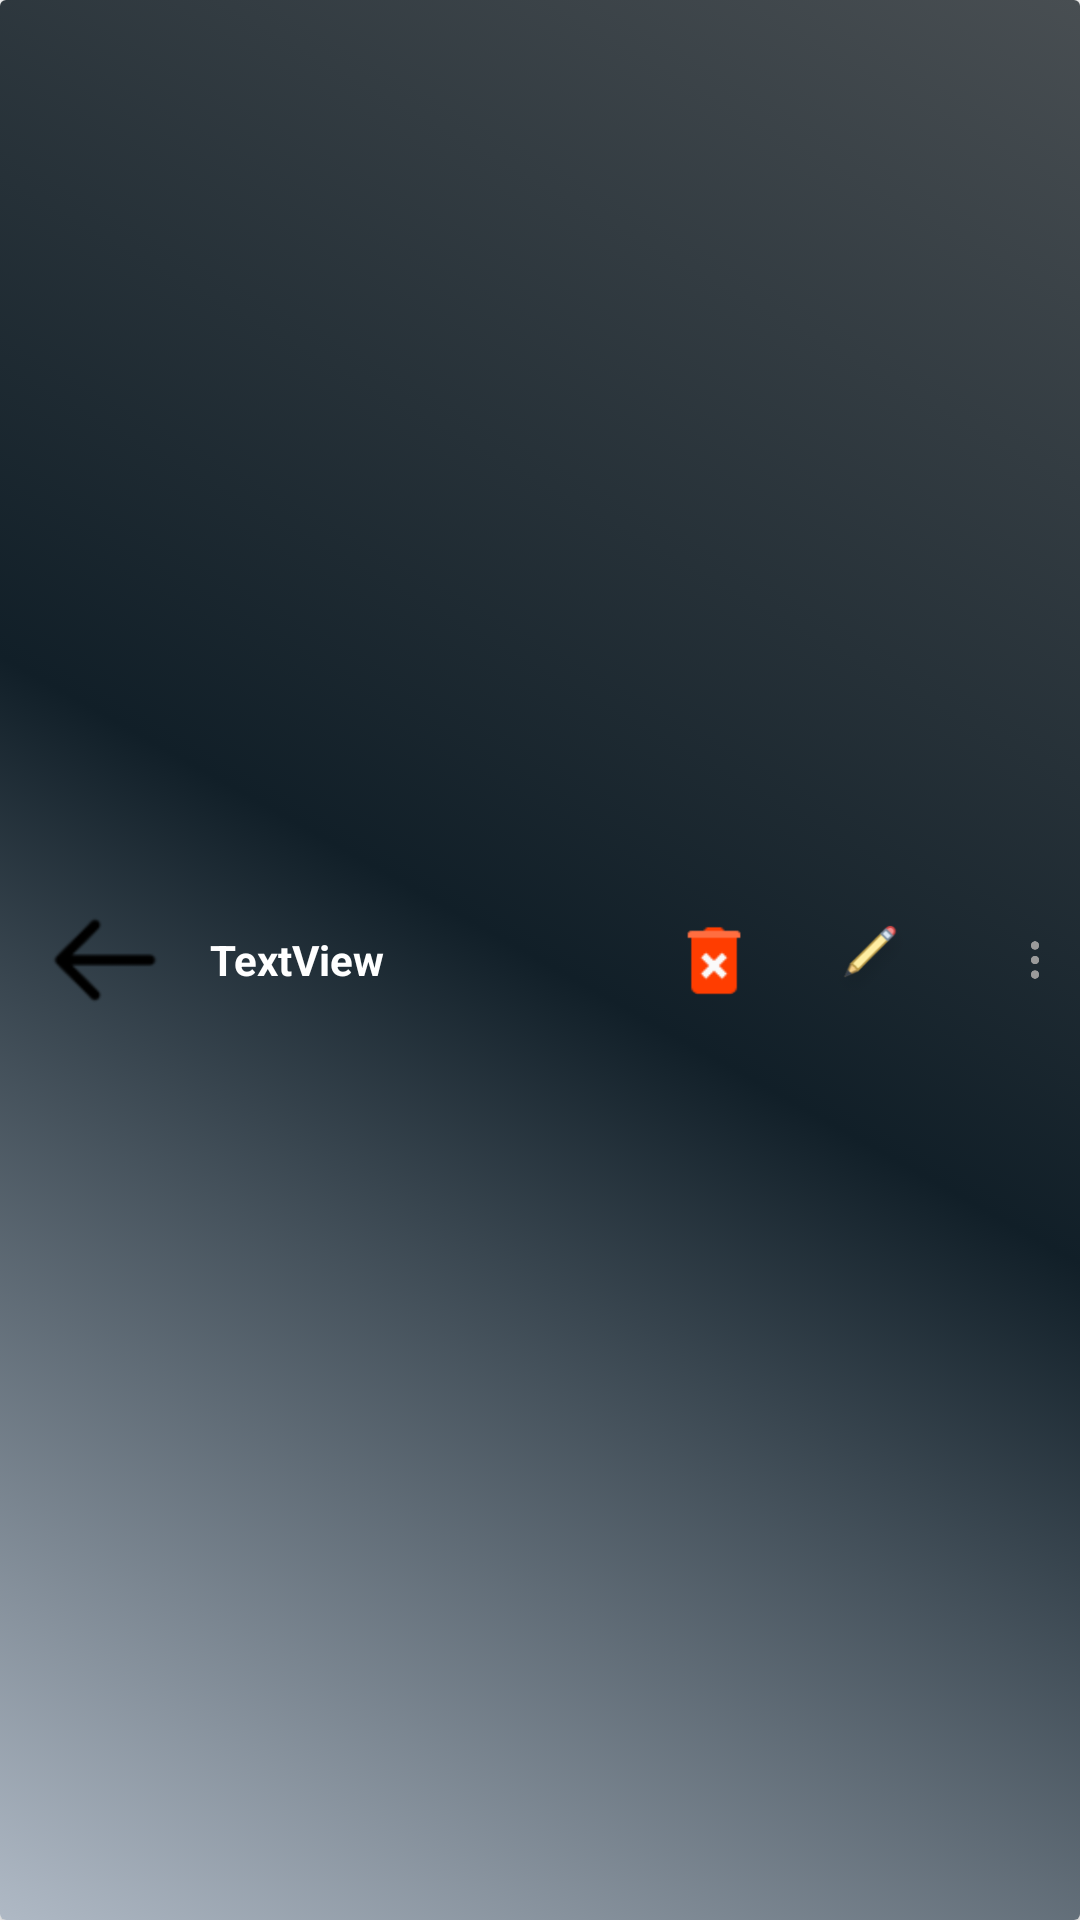

This screen was rendered from an Android layout file. Write that file and the resources it references.
<!-- AndroidManifest.xml: application theme Theme.COUNTSKSH -->
<!-- res/layout/edit_details_view_layout.xml -->
<?xml version="1.0" encoding="utf-8"?>
<androidx.cardview.widget.CardView xmlns:android="http://schemas.android.com/apk/res/android"
    xmlns:app="http://schemas.android.com/apk/res-auto"
    xmlns:tools="http://schemas.android.com/tools"
    android:layout_width="match_parent"
    android:background="@drawable/app_background"
    android:layoutDirection="ltr"
    android:layout_height="?actionBarSize">

    <androidx.constraintlayout.widget.ConstraintLayout
        android:layout_width="match_parent"
        android:layout_height="match_parent"
        android:layoutDirection="ltr"
        android:background="@drawable/app_background">

        <ImageView
            android:id="@+id/iv_details_share_dael"
            android:layout_width="20dp"
            android:layout_height="match_parent"
            android:layout_marginEnd="5dp"
            app:layout_constraintBottom_toBottomOf="parent"
            app:layout_constraintEnd_toEndOf="parent"
            app:layout_constraintTop_toTopOf="parent"
            app:srcCompat="@drawable/ic_three_dots_menu2"

            />

        <ImageView
            android:id="@+id/iv_details_edit_deal"
            android:layout_width="40dp"
            android:layout_height="wrap_content"
            android:layout_marginEnd="25dp"
            app:layout_constraintBottom_toBottomOf="parent"
            app:layout_constraintEnd_toStartOf="@id/iv_details_share_dael"
            app:layout_constraintTop_toTopOf="parent"
            app:srcCompat="@drawable/img_edit" />

        <ImageView
            android:id="@+id/iv_details_delete_deal"
            android:layout_width="40dp"
            android:layout_height="wrap_content"
            app:srcCompat="@drawable/img_delete"
            android:layout_marginEnd="12dp"
            app:layout_constraintTop_toTopOf="parent"
            app:layout_constraintBottom_toBottomOf="parent"
            app:layout_constraintEnd_toStartOf="@+id/iv_details_edit_deal"
             />

        <ImageView
            android:id="@+id/iv_details_edit_deal_back"
            android:layout_width="40dp"
            android:layout_height="match_parent"
            app:layout_constraintStart_toStartOf="parent"
            android:layout_marginStart="15dp"
            app:layout_constraintBottom_toBottomOf="parent"
            app:layout_constraintTop_toTopOf="parent"
            app:srcCompat="@drawable/ic_back_black_row" />

        <TextView
            android:id="@+id/tv_details_edit_deal_item_count"
            android:layout_width="wrap_content"
            android:layout_height="match_parent"
            android:textColor="@color/white"
            android:gravity="center"
            android:text="TextView"
            app:layout_constraintStart_toEndOf="@id/iv_details_edit_deal_back"
            android:layout_marginStart="15dp"
            app:layout_constraintTop_toTopOf="parent"
            app:layout_constraintBottom_toBottomOf="parent"
            android:textStyle="bold"

              />
    </androidx.constraintlayout.widget.ConstraintLayout>


</androidx.cardview.widget.CardView>
<!-- resources referenced by this layout -->
<resources>
  <color name="white">#FFFFFFFF</color>
  <!-- drawable app_background (drawable-v24) -->
  <?xml version="1.0" encoding="utf-8"?>
  <selector xmlns:android="http://schemas.android.com/apk/res/android">
      <item>
  
          <shape android:shape="rectangle">
              <gradient android:startColor="@color/grey"
                  android:centerColor="@color/blueBlack"
                  android:endColor="@color/greyEnd"
                  android:angle="45"/>
          </shape>
      </item>
  
  </selector>
  <!-- drawable ic_back_black_row: png bitmap (drawable-hdpi, 530 bytes) -->
  <!-- drawable ic_three_dots_menu2: png bitmap (drawable-hdpi, 2070 bytes) -->
  <!-- drawable img_delete: png bitmap (drawable-hdpi, 1034 bytes) -->
  <!-- drawable img_edit: png bitmap (drawable-hdpi, 1785 bytes) -->
  <style name="Theme.COUNTSKSH" parent="Theme.MaterialComponents.Light.NoActionBar">
          
          <item name="colorPrimary">@color/InverseSurfaceVariant</item>
          <item name="colorPrimaryVariant">@color/InverseSurfaceVariantLight</item>
          <item name="colorOnPrimary">@color/white</item>
          
          <item name="colorSecondary">@color/teal_200</item>
          <item name="colorSecondaryVariant">@color/teal_700</item>
          <item name="colorOnSecondary">@color/black</item>
          
          <item name="android:statusBarColor" tools:targetApi="l">?attr/colorPrimaryVariant</item>
          
      </style>
  <color name="grey">#afb9c5</color>
  <color name="blueBlack">#111f28</color>
  <color name="greyEnd">#484e52</color>
  <color name="InverseSurfaceVariant">#0508FF</color>
  <color name="InverseSurfaceVariantLight">#ffe6e1e5</color>
  <color name="teal_200">#FF03DAC5</color>
  <color name="teal_700">#FF018786</color>
  <color name="black">#FF000000</color>
</resources>
